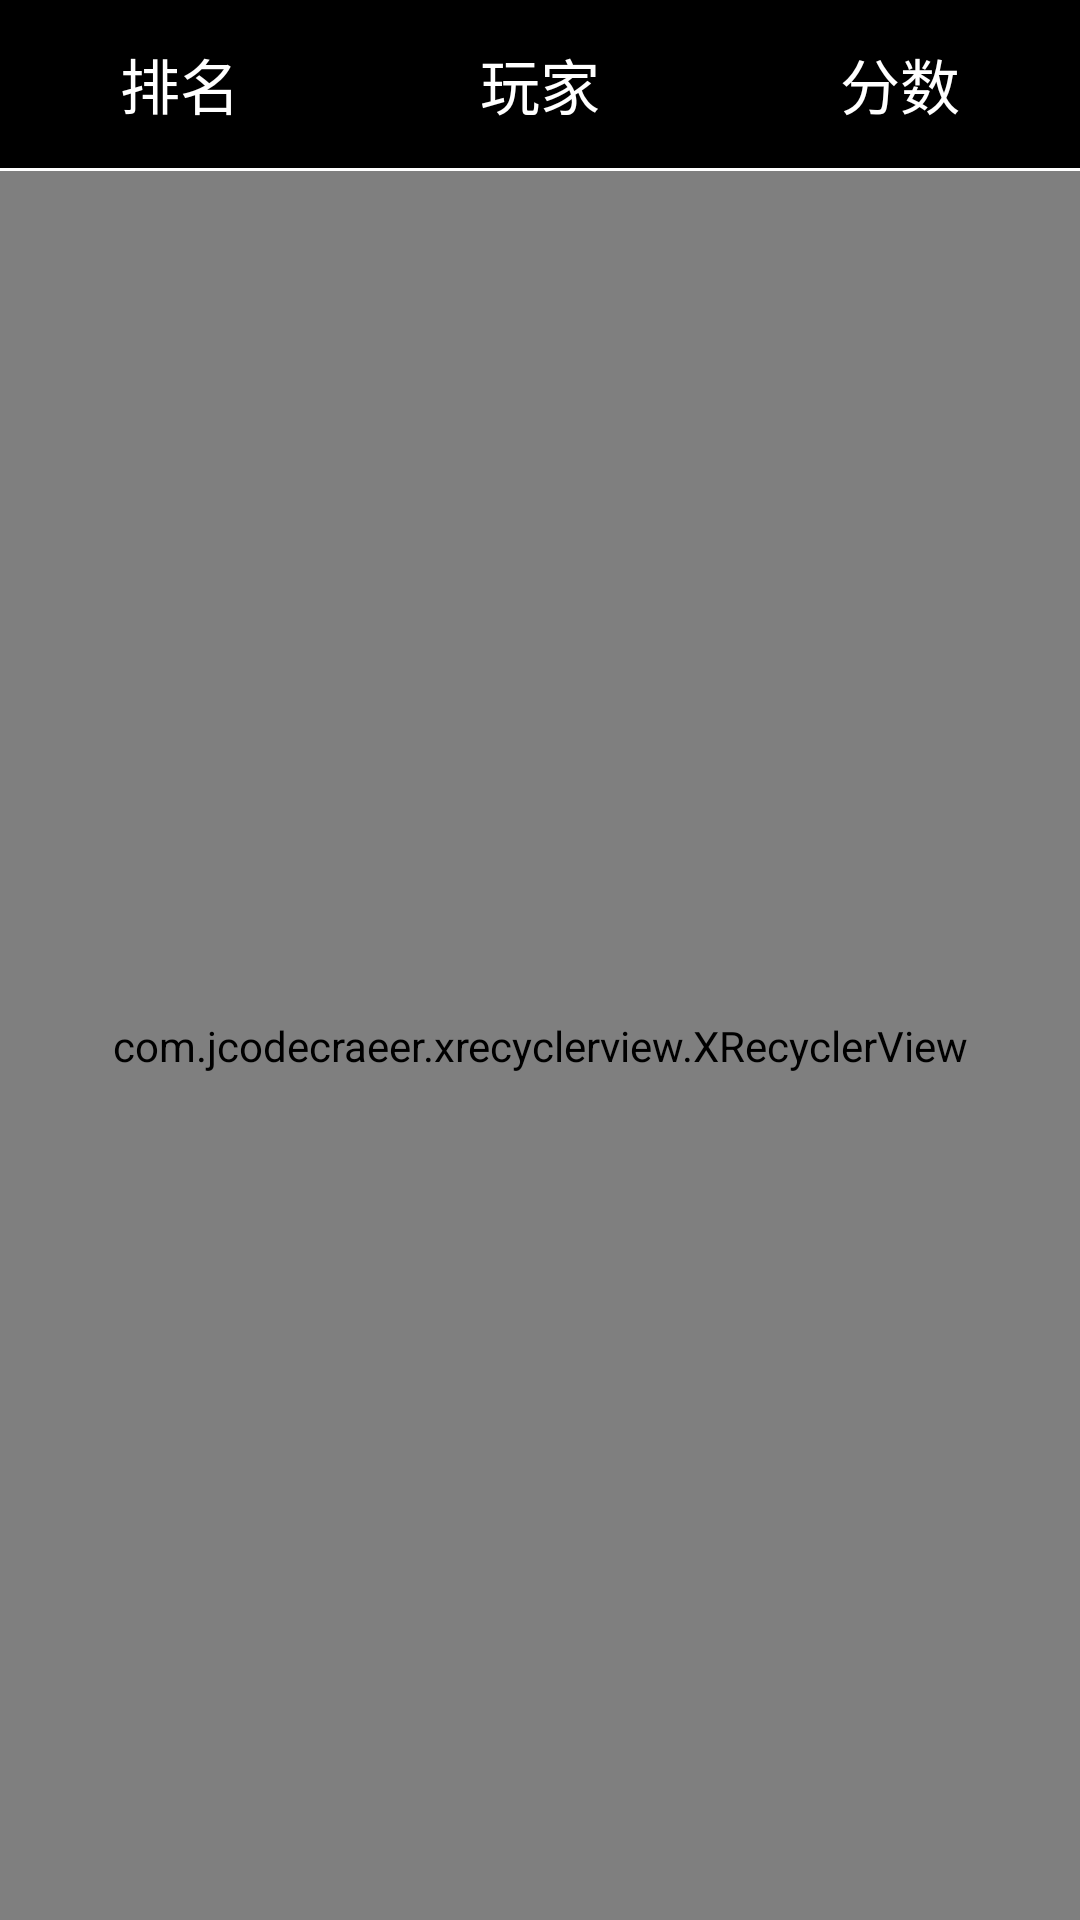

Produce the Android XML layout that renders to this screen, including the resource entries it uses.
<!-- AndroidManifest.xml: application theme AppTheme.NoActionBar -->
<!-- res/layout/activity_list.xml -->
<?xml version="1.0" encoding="utf-8"?>
<LinearLayout xmlns:android="http://schemas.android.com/apk/res/android"
    xmlns:tools="http://schemas.android.com/tools"
    android:layout_width="match_parent"
    android:layout_height="match_parent"
    android:background="@color/colorBlack"
    android:orientation="vertical"
    tools:context="com.rair.flyball.ListActivity">

    <LinearLayout
        android:layout_width="match_parent"
        android:layout_height="?attr/actionBarSize"
        android:orientation="horizontal">

        <TextView
            android:layout_width="0dp"
            android:layout_height="match_parent"
            android:layout_weight="1"
            android:gravity="center"
            android:text="@string/ranking"
            android:textColor="@color/colorWhite"
            android:textSize="20sp" />

        <TextView
            android:layout_width="0dp"
            android:layout_height="match_parent"
            android:layout_weight="1"
            android:gravity="center"
            android:text="@string/player"
            android:textColor="@color/colorWhite"
            android:textSize="20sp" />

        <TextView
            android:layout_width="0dp"
            android:layout_height="match_parent"
            android:layout_weight="1"
            android:gravity="center"
            android:text="@string/score"
            android:textColor="@color/colorWhite"
            android:textSize="20sp" />
    </LinearLayout>

    <View
        android:layout_width="match_parent"
        android:layout_height="1dp"
        android:background="@color/colorWhite" />

    <com.jcodecraeer.xrecyclerview.XRecyclerView
        android:id="@+id/xrv"
        android:layout_width="match_parent"
        android:layout_height="match_parent" />
</LinearLayout>
<!-- resources referenced by this layout -->
<resources>
  <color name="colorBlack">#000000</color>
  <color name="colorWhite">#ffffff</color>
  <string name="player">玩家</string>
  <string name="ranking">排名</string>
  <string name="score">分数</string>
  <style name="AppTheme.NoActionBar">
          <item name="windowNoTitle">true</item>
          <item name="windowActionBar">false</item>
          <item name="android:windowFullscreen">true</item>
      </style>
</resources>
